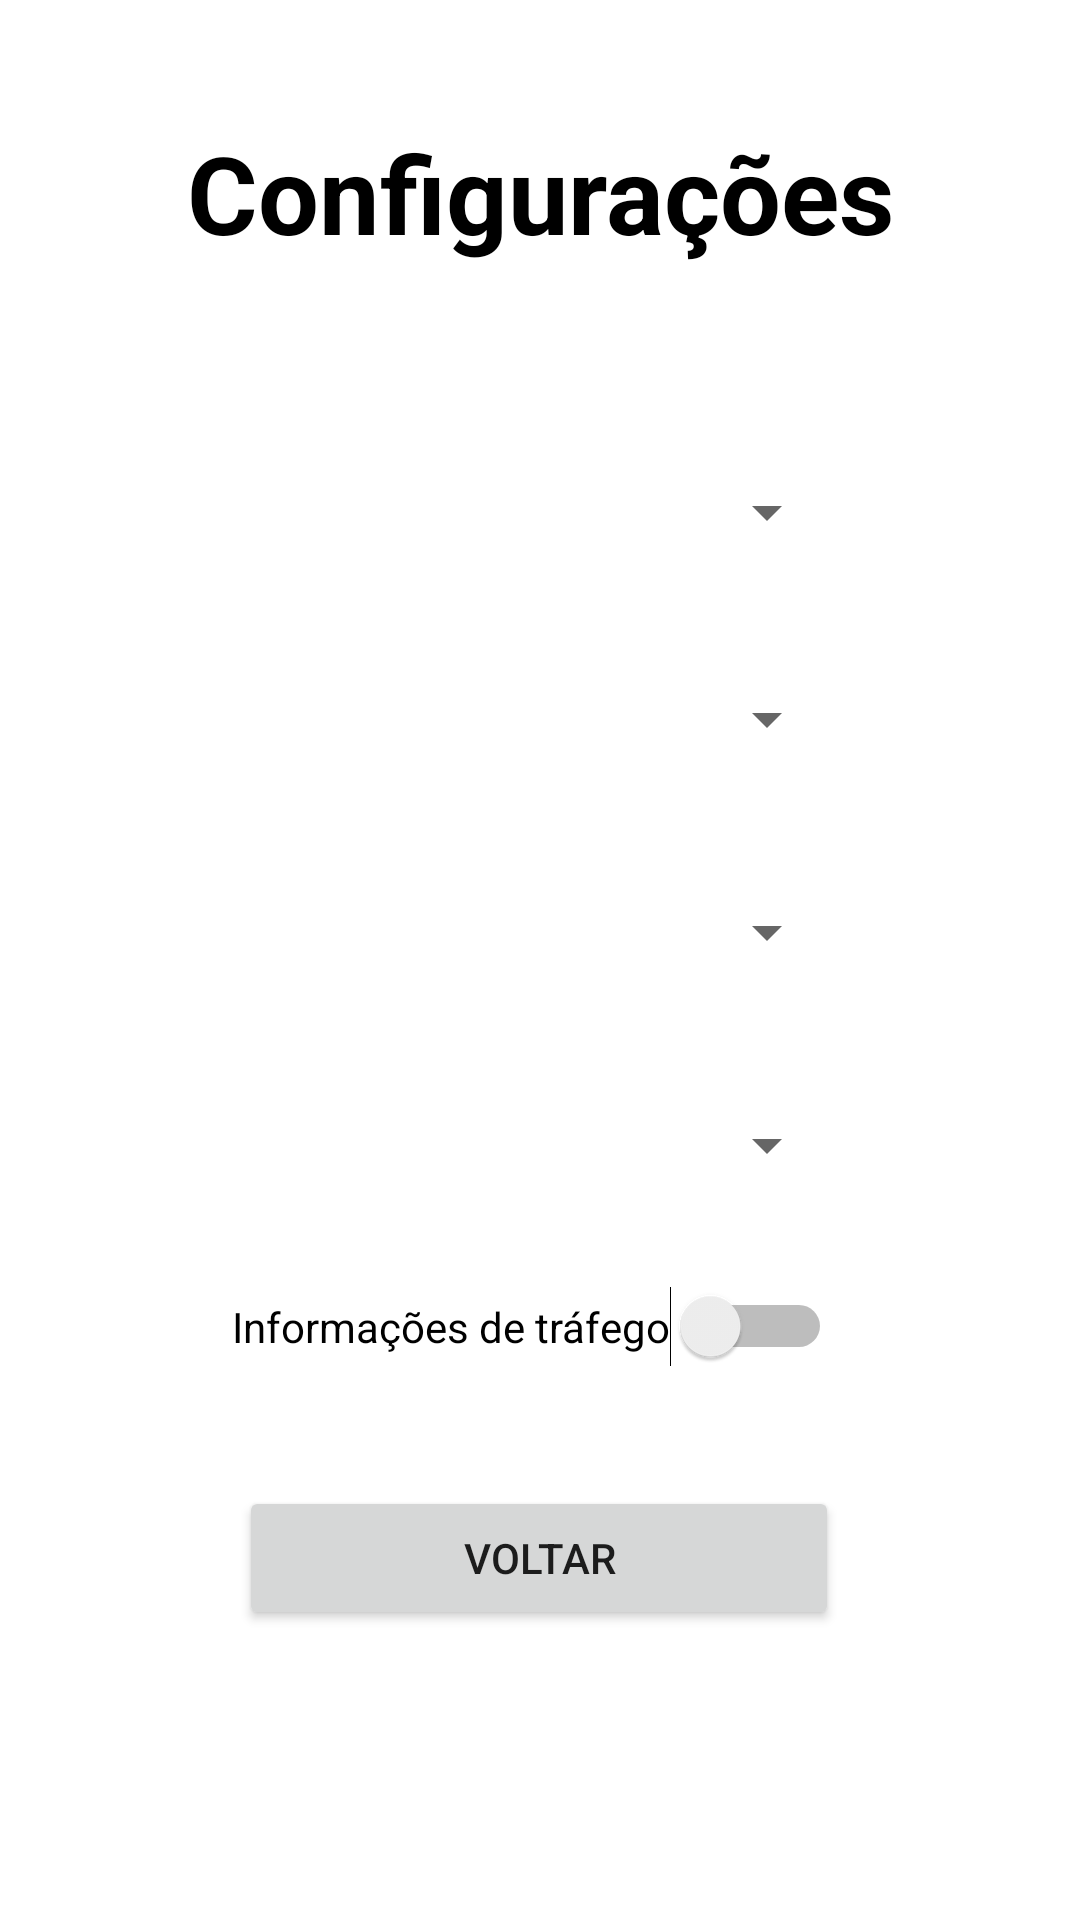

The Android layout XML behind this screen, and the referenced resources:
<!-- AndroidManifest.xml: application theme Theme.N1DispositivosMoveis -->
<!-- res/layout/activity_tela_config.xml -->
<?xml version="1.0" encoding="utf-8"?>
<androidx.constraintlayout.widget.ConstraintLayout xmlns:android="http://schemas.android.com/apk/res/android"
    xmlns:app="http://schemas.android.com/apk/res-auto"
    xmlns:tools="http://schemas.android.com/tools"
    android:layout_width="match_parent"
    android:layout_height="match_parent"
    android:layout_gravity="center_vertical"
    android:gravity="center"
    android:orientation="vertical"

    tools:context=".TelaConfig">



    <TextView

        android:id="@+id/textView"
        android:layout_width="match_parent"
        android:layout_height="wrap_content"
        android:layout_marginTop="40dp"
        android:gravity="center"
        android:textSize="36dp"
        android:textStyle="bold"
        android:textColor="#000000"
        android:text="@string/tela_configTitulo"
        app:layout_constraintEnd_toEndOf="parent"
        app:layout_constraintStart_toStartOf="parent"
        app:layout_constraintTop_toTopOf="parent"
        />

    <Spinner
        android:id="@+id/spinnercoordenadas"
        android:layout_width="200dp"
        android:layout_height="wrap_content"
        android:singleLine="true"

        android:theme="@style/Spinner"
        app:layout_constraintBottom_toBottomOf="parent"
        app:layout_constraintEnd_toEndOf="parent"
        app:layout_constraintHorizontal_bias="0.497"
        app:layout_constraintStart_toStartOf="parent"
        app:layout_constraintTop_toBottomOf="@+id/textView"
        app:layout_constraintVertical_bias="0.133" />


    <Spinner
        android:id="@+id/spinnervelocidade"
        android:layout_width="200dp"
        android:theme="@style/Spinner"
        android:layout_height="wrap_content"
        app:layout_constraintBottom_toBottomOf="parent"
        app:layout_constraintEnd_toEndOf="parent"
        app:layout_constraintHorizontal_bias="0.497"
        app:layout_constraintStart_toStartOf="parent"
        app:layout_constraintTop_toBottomOf="@+id/spinnercoordenadas"
        app:layout_constraintVertical_bias="0.104" />

    <Spinner
        android:id="@+id/spinnerMapa"
        android:layout_width="200dp"
        android:theme="@style/Spinner"
        android:layout_height="wrap_content"
        app:layout_constraintBottom_toBottomOf="parent"
        app:layout_constraintEnd_toEndOf="parent"
        app:layout_constraintHorizontal_bias="0.497"
        app:layout_constraintStart_toStartOf="parent"
        app:layout_constraintTop_toBottomOf="@+id/spinnervelocidade"
        app:layout_constraintVertical_bias="0.129" />


    <Spinner
        android:id="@+id/spinnerTipodoMapa"
        android:layout_width="200dp"
        android:theme="@style/Spinner"
        android:layout_height="wrap_content"
        app:layout_constraintBottom_toBottomOf="parent"
        app:layout_constraintEnd_toEndOf="parent"
        app:layout_constraintHorizontal_bias="0.497"
        app:layout_constraintStart_toStartOf="parent"
        app:layout_constraintTop_toBottomOf="@+id/spinnerMapa"
        app:layout_constraintVertical_bias="0.16" />

    <Switch
        android:id="@+id/trafego"
        android:layout_width="wrap_content"
        android:layout_height="wrap_content"
        android:text="@string/textSwitch"
        app:layout_constraintBottom_toBottomOf="parent"
        app:layout_constraintEnd_toEndOf="parent"
        app:layout_constraintHorizontal_bias="0.483"
        app:layout_constraintStart_toStartOf="parent"
        app:layout_constraintTop_toBottomOf="@+id/spinnerTipodoMapa"
        app:layout_constraintVertical_bias="0.159" />

    <Button
        android:id="@+id/btnvoltarConfig"
        android:layout_width="200dp"
        android:layout_height="wrap_content"
        android:layout_marginBottom="24dp"
        android:text="@string/btn_VoltarConfig"
        app:layout_constraintBottom_toBottomOf="parent"
        app:layout_constraintEnd_toEndOf="parent"
        app:layout_constraintHorizontal_bias="0.497"
        app:layout_constraintStart_toStartOf="parent"
        app:layout_constraintTop_toBottomOf="@+id/trafego"
        app:layout_constraintVertical_bias="0.352" />


</androidx.constraintlayout.widget.ConstraintLayout>
<!-- resources referenced by this layout -->
<resources>
  <string name="btn_VoltarConfig">Voltar</string>
  
      //credito
  <string name="tela_configTitulo">Configurações</string>
  <string name="textSwitch">Informações de tráfego</string>
  <style name="Theme.N1DispositivosMoveis" parent="Theme.MaterialComponents.DayNight.DarkActionBar">
          
          <item name="colorPrimary">@color/purple_500</item>
          <item name="colorPrimaryVariant">@color/purple_700</item>
          <item name="colorOnPrimary">@color/white</item>
          
          <item name="colorSecondary">@color/teal_200</item>
          <item name="colorSecondaryVariant">@color/teal_700</item>
          <item name="colorOnSecondary">@color/black</item>
          
          <item name="android:statusBarColor" tools:targetApi="l">?attr/colorPrimaryVariant</item>
          
      </style>
  <!-- not gathered from this repository: default colours our renderer supplied (Android Studio template values) -->
  <color name="purple_500">#FF6200EE</color>
  <color name="purple_700">#FF3700B3</color>
  <color name="teal_200">#FF03DAC5</color>
  <color name="teal_700">#FF018786</color>
  <color name="black">#FF000000</color>
  <color name="white">#FFFFFFFF</color>
</resources>
